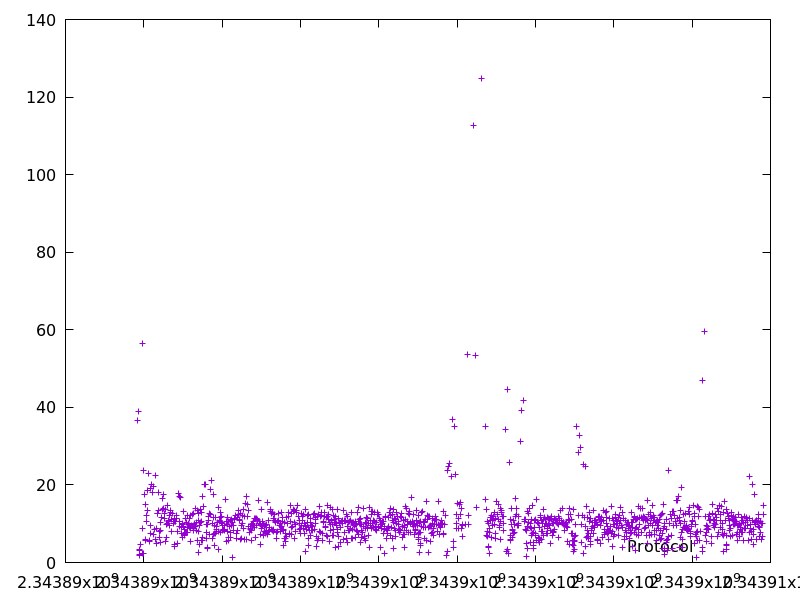

The file beside this chart, header and first rows:
2343889837.977047, 36.653515
2343889877, 39.06
2343889879, 1.92
2343889883, 3.04
2343889885, 2.173
2343889899, 3.467
2343889903, 4.73
2343889960, 56.4
2343889969, 8.9
2343889974, 2.419
2343889997, 23.74
2343890000, 2.242
2343890017, 17.42
2343890032, 14.97
2343890040, 5.696
2343890046, 5.988
2343890060, 10.66
2343890072, 12.07
2343890086, 13.51
2343890105, 18.71
2343890130, 22.9
2343890136, 5.685
2343890142, 5.556
2343890161, 19
2343890168, 7.58
2343890178, 9.583
2343890198, 20.23
2343890216, 18.09
2343890235, 7.22
2343890255, 19.58
2343890263, 8.581
2343890286, 22.47
2343890300, 5.946
2343890311, 4.925
2343890320, 8.717
2343890337, 12.65
2343890350, 12.59
2343890368, 18.18
2343890387, 13.44
2343890395, 6.513
2343890404, 8.067
2343890418, 8.341
2343890423, 5.077
2343890435, 10.25
2343890447, 11.55
2343890464, 16.42
2343890481, 13.67
2343890498, 17.56
2343890512, 14.02
2343890525, 12.7
2343890541, 11.5
2343890558, 13.76
2343890563, 5.386
2343890571, 6.515
2343890584, 9.908
2343890599, 14.76
2343890613, 10.11
2343890628, 10.7
2343890638, 10.72
2343890652, 12.1
2343890662, 9.512
... 1,238 more rows
